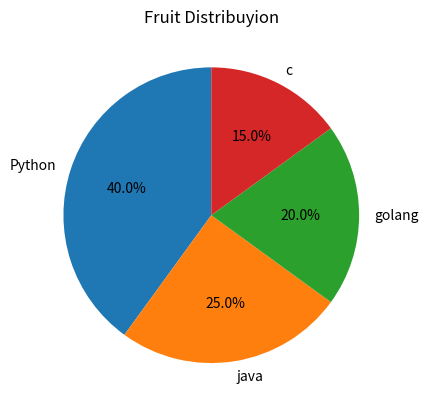

Write Python code to recreate this figure.
# -*- coding: utf-8 -*-
"""
Created on Fri Dec 12 10:01:37 2025

@author: LENOVO
"""

import matplotlib.pyplot as plt

sizes=[40,25,20,15]
labels=['Python','java','golang','c']
plt.pie (sizes,labels=labels,autopct='%1.1f%%', startangle=90)
plt.title("Fruit Distribuyion")
plt.show()